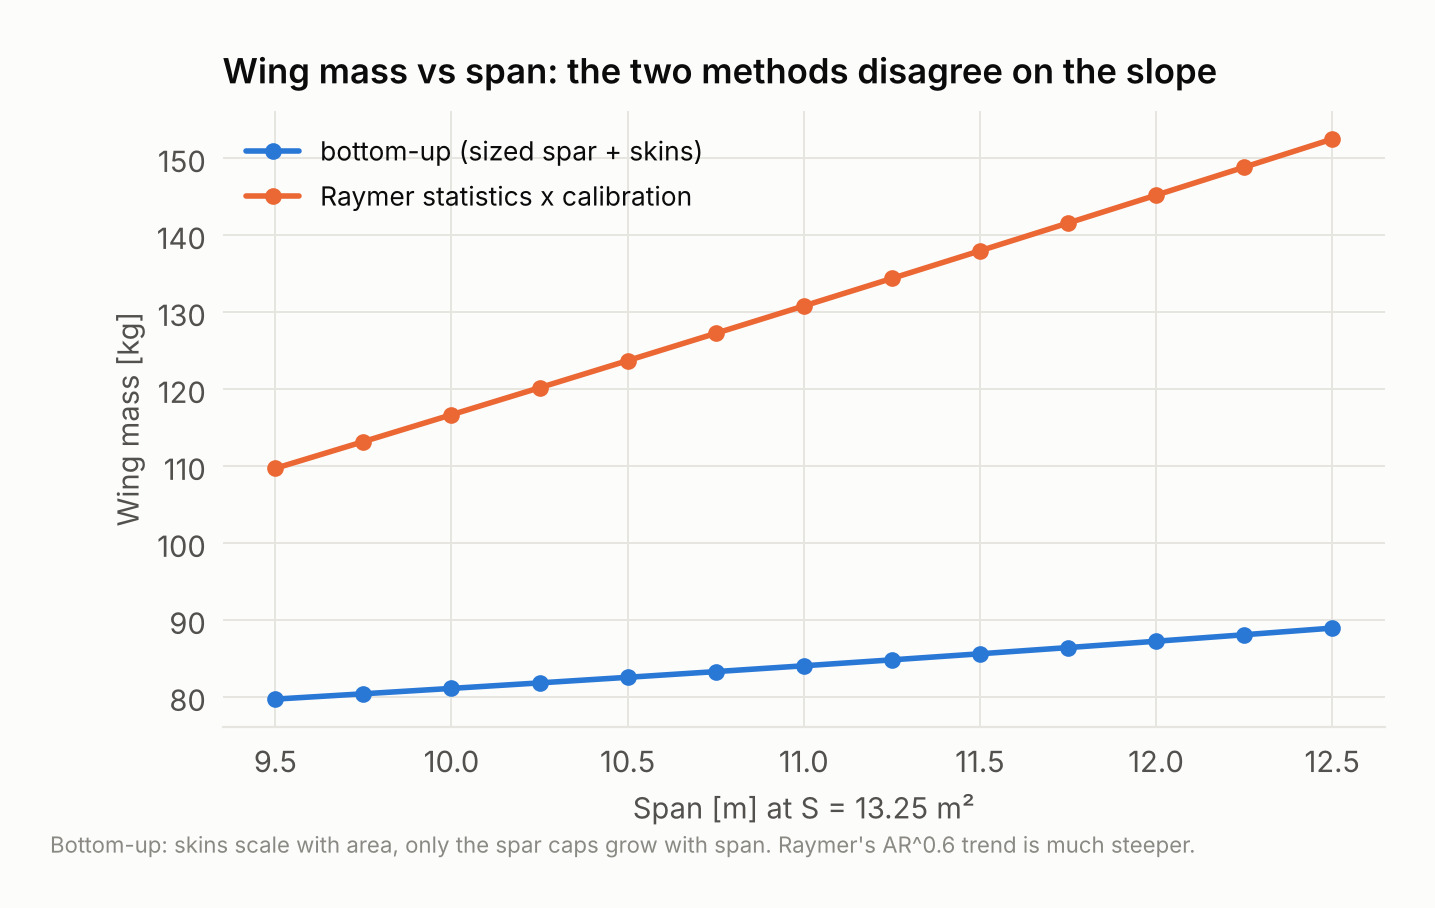

The data file committed next to this chart (first rows):
span_m, bottom_up_kg, raymer_kg
9.5, 79.68, 109.7
9.75, 80.37, 113.1
10, 81.07, 116.6
10.25, 81.79, 120.1
10.5, 82.51, 123.7
10.75, 83.25, 127.2
11, 84.01, 130.8
11.25, 84.78, 134.3
11.5, 85.57, 137.9
11.75, 86.38, 141.5
12, 87.2, 145.1
12.25, 88.04, 148.8
12.5, 88.91, 152.4
